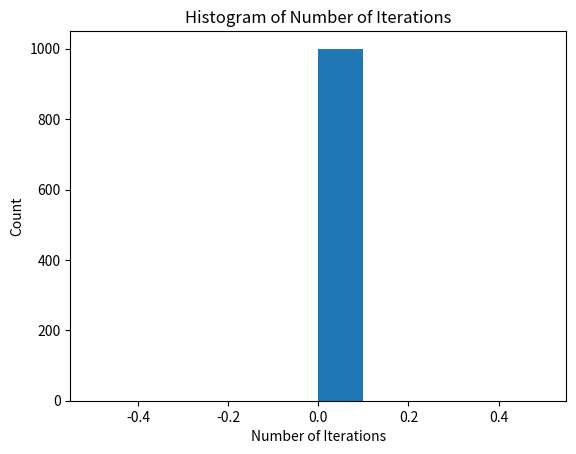

The matplotlib source for this figure: (Note: this script raises an exception after producing the figure.)
#!/usr/bin/python2.7
# Homework 0 Code
import numpy as np
import matplotlib.pyplot as plt


def perceptron_learn(data_in):
    # Run PLA on the input data
    #
    # Inputs: data_in: Assumed to be a matrix with each row representing an
    #                (x,y) pair, with the x vector augmented with an
    #                initial 1 (i.e., x_0), and the label (y) in the last column
    # Outputs: w: A weight vector (should linearly separate the data if it is linearly separable)
    #        iterations: The number of iterations the algorithm ran for

    # Your code here, assign the proper values to w and iterations:

    return w, iterations


def perceptron_experiment(N, d, num_exp):
    # Code for running the perceptron experiment in HW0
    # Implement the dataset construction and call perceptron_learn; repeat num_exp times
    #
    # Inputs: N is the number of training data points
    #         d is the dimensionality of each data point (before adding x_0)
    #         num_exp is the number of times to repeat the experiment
    # Outputs: num_iters is the # of iterations PLA takes for each experiment
    #          bounds_minus_ni is the difference between the theoretical bound and the actual number of iterations
    # (both the outputs should be num_exp long)

    # Initialize the return variables
    num_iters = np.zeros((num_exp,))
    bounds_minus_ni = np.zeros((num_exp,))

    # Your code here, assign the values to num_iters and bounds_minus_ni:

    return num_iters, bounds_minus_ni


def main():
    print("Running the experiment...")
    num_iters, bounds_minus_ni = perceptron_experiment(100, 10, 1000)

    print("Printing histogram...")
    plt.hist(num_iters)
    plt.title("Histogram of Number of Iterations")
    plt.xlabel("Number of Iterations")
    plt.ylabel("Count")
    plt.show()

    print("Printing second histogram")
    plt.hist(np.log(bounds_minus_ni))
    plt.title("Bounds Minus Iterations")
    plt.xlabel("Log Difference of Theoretical Bounds and Actual # Iterations")
    plt.ylabel("Count")
    plt.show()

if __name__ == "__main__":
    main()
